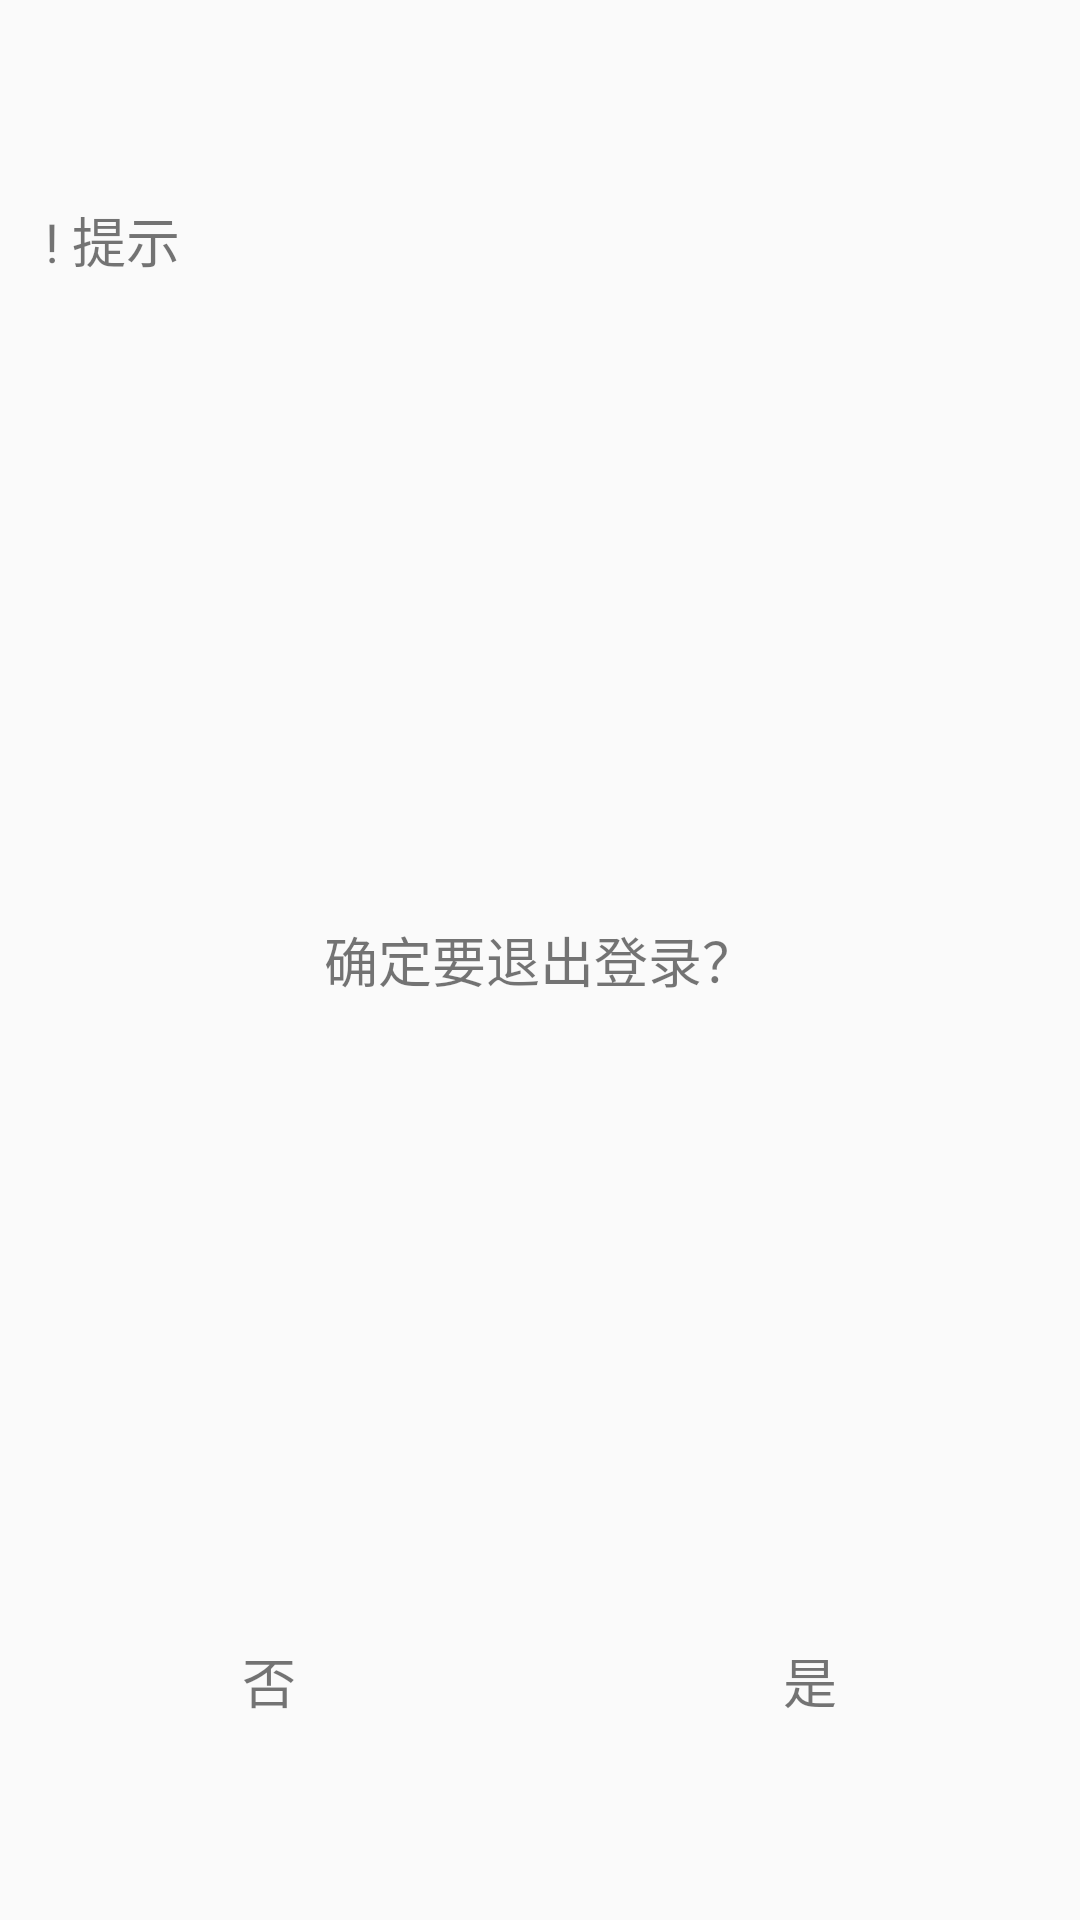

Android layout source for this screen:
<!-- AndroidManifest.xml: application theme ToolbarTheme -->
<!-- res/layout/dialog_logout.xml -->
<?xml version="1.0" encoding="utf-8"?>
<LinearLayout xmlns:android="http://schemas.android.com/apk/res/android"
    android:orientation="vertical" android:layout_width="match_parent"
    android:layout_height="match_parent"
    android:background="@drawable/shape_logout_dialog_bg">

    <TextView
        android:layout_width="match_parent"
        android:layout_height="0dp"
        android:layout_weight="1"
        android:text="! 提示"
        android:textColor="@color/color_logout_title"
        android:textSize="18sp"
        android:layout_gravity="center"
        android:gravity="center|left"
        android:paddingLeft="15dp"/>

    <View
        android:layout_width="match_parent"
        android:layout_height="0.5dp"
        android:background="@color/color_logout_line" />

    <TextView
        android:layout_width="match_parent"
        android:layout_height="0dp"
        android:layout_weight="2"
        android:text="确定要退出登录？"
        android:textColor="@color/color_logout_content"
        android:textSize="18sp"
        android:layout_gravity="center"
        android:gravity="center" />

    <View
        android:layout_width="match_parent"
        android:layout_height="0.5dp"
        android:background="@color/color_logout_line" />

    <LinearLayout
        android:layout_width="match_parent"
        android:layout_height="0dp"
        android:layout_weight="1"
        android:orientation="horizontal">

        <TextView
            android:id="@+id/tv_dialog_logout_cancel"
            android:layout_width="0dp"
            android:layout_weight="1"
            android:layout_height="match_parent"
            android:text="否"
            android:textSize="18sp"
            android:textColor="@color/color_logout_choice"
            android:layout_gravity="center"
            android:gravity="center"
            android:background="@drawable/selector_dialog_logout_choice_left"
            android:clickable="true"/>

        <View
            android:layout_width="0.5dp"
            android:layout_height="match_parent"
            android:background="@color/color_logout_line"/>

        <TextView
            android:id="@+id/tv_dialog_logout_ensure"
            android:layout_width="0dp"
            android:layout_weight="1"
            android:layout_height="match_parent"
            android:text="是"
            android:textSize="18sp"
            android:textColor="@color/color_logout_choice"
            android:layout_gravity="center"
            android:gravity="center"
            android:background="@drawable/selector_dialog_logout_choice_right"
            android:clickable="true"/>

    </LinearLayout>




</LinearLayout>
<!-- resources referenced by this layout -->
<resources>
  <!-- drawable selector_dialog_logout_choice_left (drawable) -->
  <?xml version="1.0" encoding="utf-8"?>
  <selector xmlns:android="http://schemas.android.com/apk/res/android">
      <item android:state_pressed="true" android:drawable="@drawable/shape_logout_choice_left" />
  </selector>
  <!-- drawable selector_dialog_logout_choice_right (drawable) -->
  <?xml version="1.0" encoding="utf-8"?>
  <selector xmlns:android="http://schemas.android.com/apk/res/android">
      <item android:state_pressed="true" android:drawable="@drawable/shape_logout_choice_right"/>
  </selector>
  <!-- drawable shape_logout_dialog_bg (drawable) -->
  <?xml version="1.0" encoding="utf-8"?>
  <shape xmlns:android="http://schemas.android.com/apk/res/android"
      android:shape="rectangle">
      <corners android:radius="10dp"/>
      <solid android:color="@color/color_logout_bg"/>
  </shape>
  <style name="ToolbarTheme" parent="Theme.AppCompat.Light.NoActionBar">
          <item name="colorPrimary">@color/colorPrimary</item>
          <item name="colorPrimaryDark">@color/color_toolbar_state</item>
          <item name="colorAccent">@color/color_tab_one</item>
          <item name="toolbarNavigationButtonStyle">@style/MyToolbarNavigationButtonStyle</item>
          <item name="actionOverflowMenuStyle">@style/ToolbarMenuPopStyle</item>
      </style>
  <!-- drawable shape_logout_choice_left (drawable) -->
  <?xml version="1.0" encoding="utf-8"?>
  <shape xmlns:android="http://schemas.android.com/apk/res/android"
      android:shape="rectangle">
      <solid android:color="@color/color_logout_line"/>
      <corners android:bottomLeftRadius="10dp"/>
  </shape>
  <!-- drawable shape_logout_choice_right (drawable) -->
  <?xml version="1.0" encoding="utf-8"?>
  <shape xmlns:android="http://schemas.android.com/apk/res/android"
      android:shape="rectangle">
      <solid android:color="@color/color_logout_line"/>
      <corners android:bottomRightRadius="10dp"/>
  </shape>
  <color name="colorPrimary">#008577</color>
  <color name="color_toolbar_state">@android:color/holo_blue_dark</color>
  <color name="color_tab_one">@android:color/holo_blue_light</color>
  <style name="MyToolbarNavigationButtonStyle" parent="Widget.AppCompat.Toolbar.Button.Navigation">
          <item name="android:minWidth">0dp</item>
          <item name="android:paddingTop">18dp</item>
          <item name="android:paddingBottom">18dp</item>
          <item name="android:paddingLeft">9dp</item>
          <item name="android:paddingRight">9dp</item>
          <item name="android:scaleType">centerInside</item>
      </style>
  <style name="ToolbarMenuPopStyle" parent="Widget.AppCompat.PopupMenu.Overflow">
          <item name="overlapAnchor">false</item>  
      </style>
</resources>
